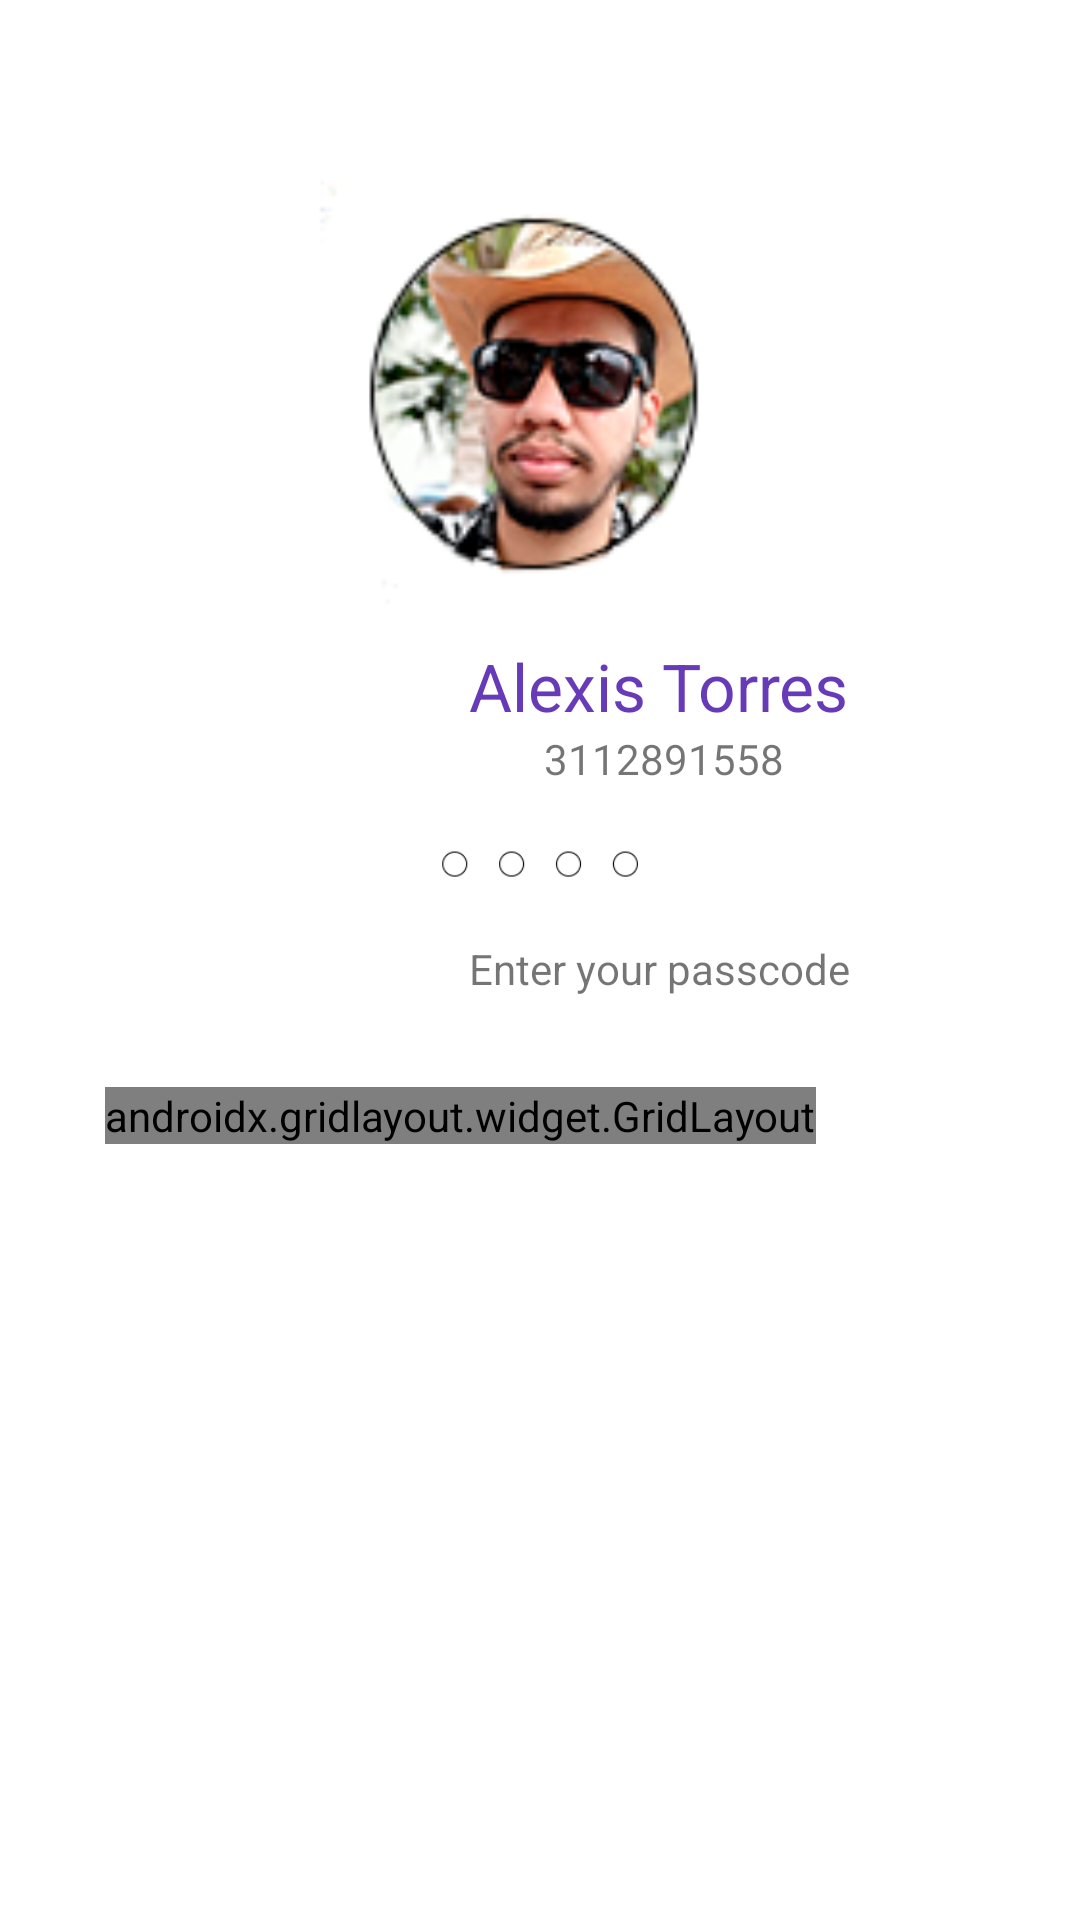

Produce the Android XML layout that renders to this screen, including the resource entries it uses.
<!-- AndroidManifest.xml: application theme Theme.AppCompat.Light.NoActionBar -->
<!-- res/layout/activity_main2.xml -->
<?xml version="1.0" encoding="utf-8"?>
<TableLayout xmlns:android="http://schemas.android.com/apk/res/android"
    xmlns:app="http://schemas.android.com/apk/res-auto"
    xmlns:tools="http://schemas.android.com/tools"
    android:layout_width="match_parent"
    android:layout_height="match_parent"
    android:background="@color/white"
    tools:context=".MainActivity2">

    <TableRow
        android:layout_width="wrap_content"
        android:layout_height="match_parent"
        android:gravity="center">

        <ImageView
            android:id="@+id/imageView"
            android:layout_width="177dp"
            android:layout_height="214dp"
            android:paddingTop="50dp"
            app:srcCompat="@drawable/imagen" />
    </TableRow>

    <TableRow
        android:layout_width="wrap_content"
        android:layout_height="match_parent"
        android:gravity="center">

        <TextView
            android:id="@+id/textView6"
            android:layout_width="wrap_content"
            android:layout_height="wrap_content"
            android:paddingStart="95dp"
            android:paddingEnd="0dp"
            android:text="Alexis Torres"
            android:textColor="#673AB7"
            android:textSize="22sp" />
    </TableRow>

    <TableRow
        android:layout_width="wrap_content"
        android:layout_height="match_parent"
        android:gravity="center">

        <TextView
            android:id="@+id/textView7"
            android:layout_width="wrap_content"
            android:layout_height="wrap_content"
            android:paddingStart="120dp"
            android:paddingEnd="0dp"
            android:text="3112891558" />
    </TableRow>

    <TableRow
        android:layout_width="339dp"
        android:layout_height="26dp"
        android:gravity="center"
        android:paddingTop="20dp">

        <ImageView
            android:id="@+id/imageView4"
            android:layout_width="wrap_content"
            android:layout_height="11dp"
            app:srcCompat="@drawable/puntos" />
    </TableRow>

    <TableRow
        android:layout_width="match_parent"
        android:layout_height="match_parent"
        android:gravity="center"
        >

        <TextView
            android:id="@+id/textView8"
            android:layout_width="wrap_content"
            android:layout_height="wrap_content"
            android:paddingStart="95dp"
            android:paddingTop="20dp"
            android:text="Enter your passcode" />

    </TableRow>

    <TableRow
        android:layout_width="match_parent"
        android:layout_height="match_parent"
        android:paddingStart="35dp"
        android:paddingTop="30dp">

        <androidx.gridlayout.widget.GridLayout
            android:layout_width="match_parent"
            android:layout_height="match_parent"
            app:columnCount="3"
            app:rowCount="4">

            <ImageView
                android:id="@+id/imageView9"
                android:layout_width="wrap_content"
                android:layout_height="67dp"
                app:srcCompat="@drawable/num1" />

            <ImageView
                android:id="@+id/imageView11"
                android:layout_width="wrap_content"
                android:layout_height="67dp"
                app:srcCompat="@drawable/num2" />

            <ImageView
                android:id="@+id/imageView10"
                android:layout_width="wrap_content"
                android:layout_height="67dp"
                app:srcCompat="@drawable/num3" />

            <ImageView
                android:id="@+id/imageView12"
                android:layout_width="wrap_content"
                android:layout_height="87dp"
                android:paddingTop="20dp"
                app:srcCompat="@drawable/num4" />
            <ImageView
                android:id="@+id/imageView13"
                android:layout_width="wrap_content"
                android:layout_height="87dp"
                android:paddingTop="20dp"
                app:srcCompat="@drawable/num5" />
            <ImageView
                android:id="@+id/imageView14"
                android:layout_width="wrap_content"
                android:layout_height="87dp"
                android:paddingTop="20dp"
                app:srcCompat="@drawable/num6" />
            <ImageView
                android:id="@+id/imageView15"
                android:layout_width="wrap_content"
                android:layout_height="87dp"
                android:paddingTop="20dp"
                app:srcCompat="@drawable/num7" />
            <ImageView
                android:id="@+id/imageView16"
                android:layout_width="wrap_content"
                android:layout_height="87dp"
                android:paddingTop="20dp"
                app:srcCompat="@drawable/num8" />
            <ImageView
                android:id="@+id/imageView17"
                android:layout_width="wrap_content"
                android:layout_height="87dp"
                android:paddingTop="20dp"
                app:srcCompat="@drawable/num9" />
            <ImageView
                android:id="@+id/imageView18"
                android:layout_width="wrap_content"
                android:layout_height="87dp"
                android:paddingTop="20dp"
                app:srcCompat="@drawable/vacio" />
            <ImageView
                android:id="@+id/imageView19"
                android:layout_width="wrap_content"
                android:layout_height="87dp"
                android:paddingTop="20dp"
                app:srcCompat="@drawable/num0" />

            <ImageView
                android:id="@+id/imageView20"
                android:layout_width="100dp"
                android:layout_height="wrap_content"
                android:paddingTop="12dp"
                app:srcCompat="@drawable/flecha_de_retroceso" />

        </androidx.gridlayout.widget.GridLayout>
    </TableRow>

</TableLayout>
<!-- resources referenced by this layout -->
<resources>
  <color name="white">#FFFFFFFF</color>
  <!-- drawable imagen: png bitmap (drawable, 19606 bytes) -->
  <!-- drawable num0: png bitmap (drawable, 2655 bytes) -->
  <!-- drawable num1: png bitmap (drawable, 1056 bytes) -->
  <!-- drawable num2: png bitmap (drawable, 2936 bytes) -->
  <!-- drawable num3: png bitmap (drawable, 3037 bytes) -->
  <!-- drawable num4: png bitmap (drawable, 1872 bytes) -->
  <!-- drawable num5: png bitmap (drawable, 2496 bytes) -->
  <!-- drawable num6: png bitmap (drawable, 3551 bytes) -->
  <!-- drawable num7: png bitmap (drawable, 2685 bytes) -->
  <!-- drawable num8: png bitmap (drawable, 3579 bytes) -->
  <!-- drawable num9: png bitmap (drawable, 3415 bytes) -->
  <!-- drawable puntos: png bitmap (drawable, 786 bytes) -->
  <!-- drawable vacio: png bitmap (drawable, 464 bytes) -->
</resources>
